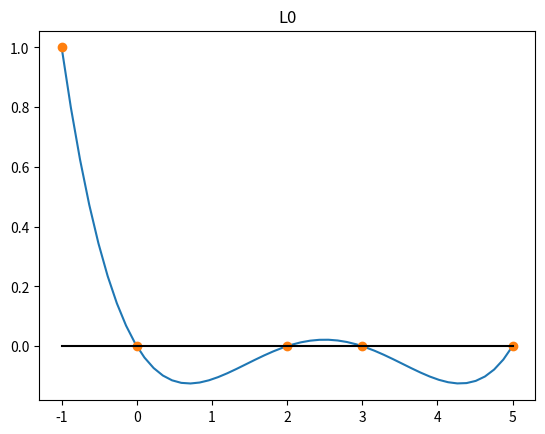
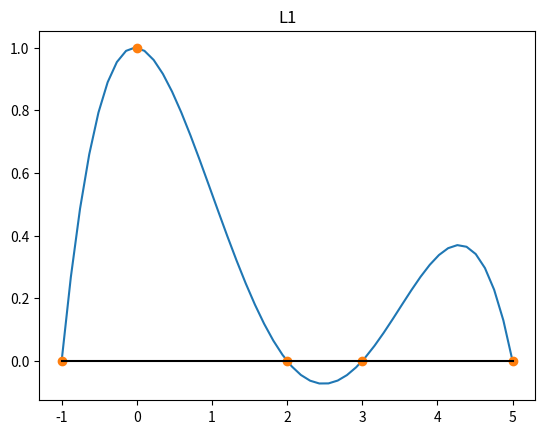
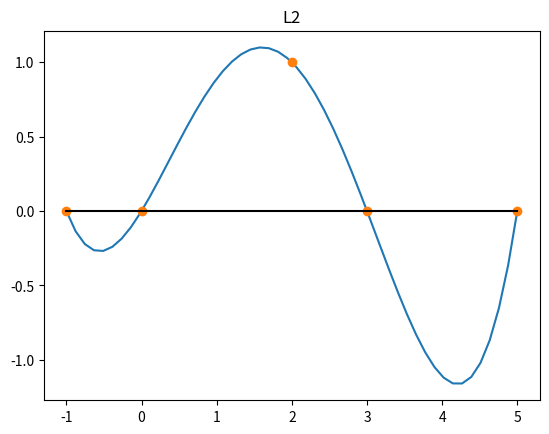
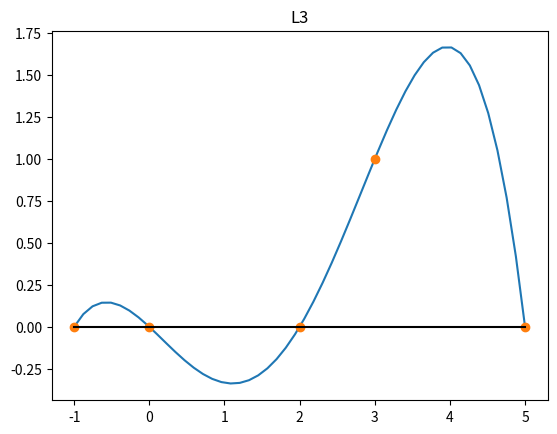
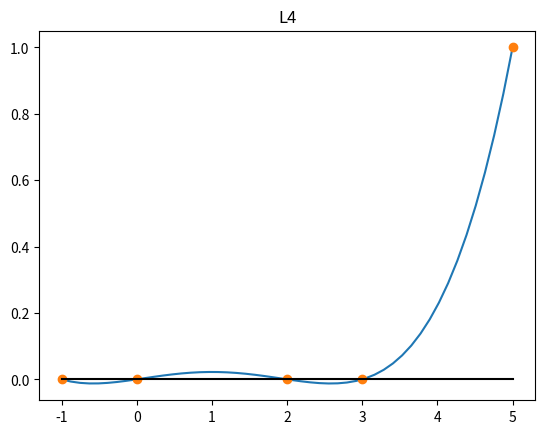

Reproduce these figures in Python, in order.
#!/usr/bin/env python3
# -*- coding: utf-8 -*-
"""
Polinomios fundamentales de Lagrange
"""
import numpy as np
import matplotlib.pyplot as plt

def lagrange_fund(k,x,z):
    n = len(x)
    
    p = 1.
    for i in range(n):
        if i != k:
            p *= (z - x[i]) / (x[k] - x[i])
            
    return p        

def main():
    x = np.array([-1., 0, 2, 3, 5])
    
    # Ejemplo 1
    k = 2
    z = 1.3
    yz = lagrange_fund(k,x,z)
    print(yz)
    print(' ')

    # Ejemplo 2
    k = 2
    z = np.array([1.3, 2.1, 3.2])
    yz = lagrange_fund(k,x,z)
    print(yz)
    
    # Ejemplo 3
    n = len(x)
    e = np.eye(n)
    xp = np.linspace(min(x),max(x)) 
    for k in range(n):
        plt.figure()
        yp = lagrange_fund(k,x,xp)
        plt.plot(xp,yp)
        plt.plot(x,e[k],'o')
        plt.plot(x,0*x,'k')
        plt.title('L'+str(k))
        
        

if __name__ == "__main__":
    main()